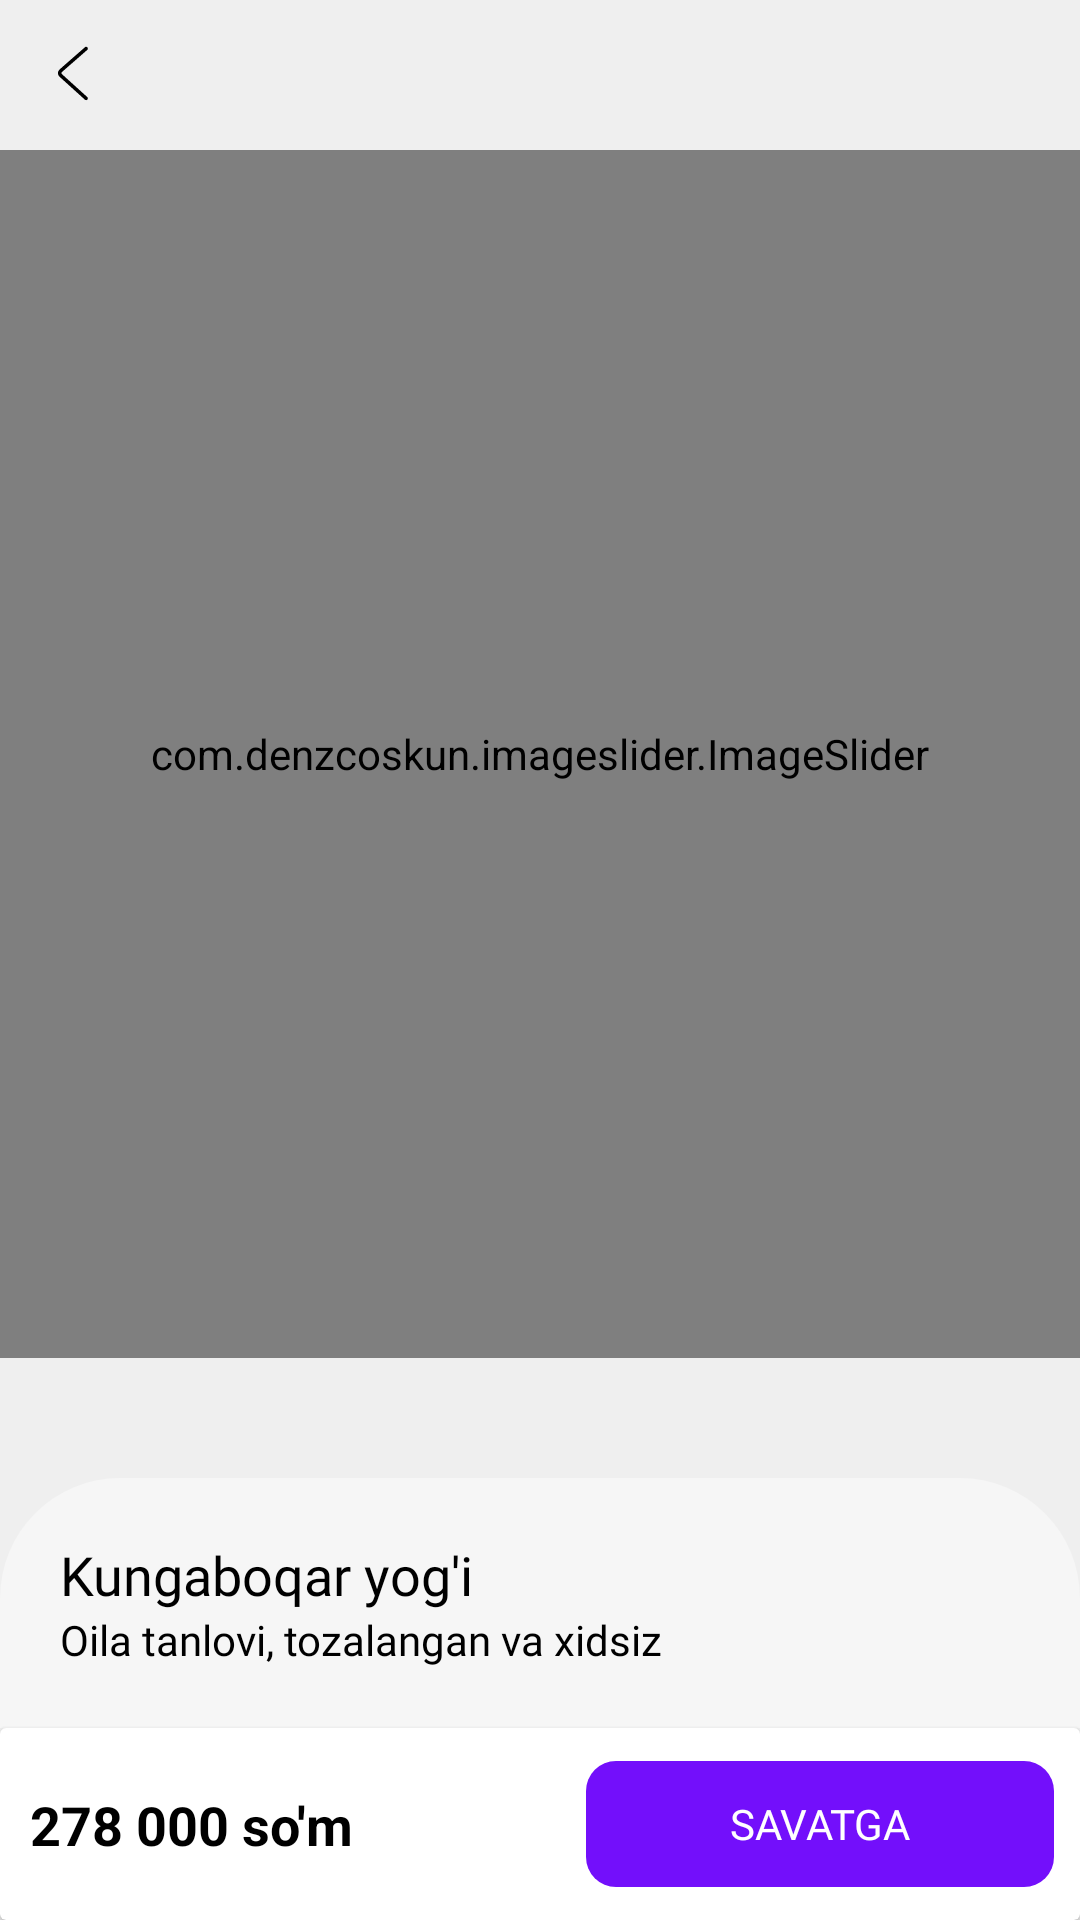

Write the Android layout XML for this screen, with the resource values it uses.
<!-- AndroidManifest.xml: application theme Theme.UzummarketClient -->
<!-- res/layout/screen_product_info.xml -->
<?xml version="1.0" encoding="utf-8"?>
<androidx.constraintlayout.widget.ConstraintLayout xmlns:android="http://schemas.android.com/apk/res/android"
    xmlns:app="http://schemas.android.com/apk/res-auto"
    android:layout_width="match_parent"
    android:layout_height="match_parent"
    android:background="#efefef">

    <ImageView
        android:id="@+id/backScreen"
        android:layout_width="48sp"
        android:layout_height="48sp"
        android:padding="10dp"
        android:src="@drawable/ic_back"
        app:layout_constraintStart_toStartOf="parent"
        app:layout_constraintTop_toTopOf="parent" />

    <com.denzcoskun.imageslider.ImageSlider
        android:id="@+id/product_image"
        android:layout_width="match_parent"
        android:layout_height="0dp"
        android:layout_marginTop="50dp"
        android:layout_marginBottom="40dp"
        android:src="@drawable/van_gog"
        app:layout_constraintBottom_toTopOf="@+id/linearLayout"
        app:layout_constraintEnd_toEndOf="parent"
        app:layout_constraintStart_toStartOf="parent"
        app:layout_constraintTop_toTopOf="parent" />
















    
    
    
    
    
    
    
    
    
    
    
    
    
    
    
    
    
    
    
    
    
    
    
    

    <LinearLayout
        android:id="@+id/linearLayout"
        android:layout_width="match_parent"
        android:layout_height="wrap_content"
        android:background="@drawable/bg_product_info"
        android:orientation="vertical"
        app:layout_constraintBottom_toTopOf="@id/card_bottom"
        app:layout_constraintEnd_toEndOf="parent"
        app:layout_constraintStart_toStartOf="parent"
        app:layout_constraintTop_toBottomOf="@id/product_image">


        <TextView
            android:id="@+id/product_name"
            android:layout_width="wrap_content"
            android:layout_height="wrap_content"
            android:layout_marginStart="20dp"
            android:layout_marginTop="20dp"
            android:fontFamily="@font/nunito"
            android:text="Kungaboqar yog'i "
            android:textColor="@color/black"
            android:textSize="18sp" />

        <TextView
            android:id="@+id/product_info"
            android:layout_width="wrap_content"
            android:layout_height="wrap_content"
            android:layout_marginStart="20dp"
            android:layout_marginBottom="20dp"
            android:fontFamily="@font/nunito"
            android:text="Oila tanlovi, tozalangan va xidsiz"
            android:textColor="@color/black" />

    </LinearLayout>

    <androidx.cardview.widget.CardView
        android:id="@+id/card_bottom"
        android:layout_width="match_parent"
        android:layout_height="64dp"
        android:background="#4D555252"
        android:elevation="1dp"
        app:layout_constraintBottom_toBottomOf="parent"
        app:layout_constraintEnd_toEndOf="parent"
        app:layout_constraintHorizontal_bias="0.0"
        app:layout_constraintStart_toStartOf="parent"
        app:layout_constraintTop_toBottomOf="@id/linearLayout" />

    <TextView
        android:id="@+id/total_price"
        android:layout_width="wrap_content"
        android:layout_height="wrap_content"
        android:layout_marginStart="10dp"
        android:elevation="2dp"
        android:text="278 000 so'm"
        android:textColor="@color/black"
        android:textSize="18sp"
        android:textStyle="bold"
        app:layout_constraintBottom_toBottomOf="@id/card_bottom"
        app:layout_constraintStart_toStartOf="@id/card_bottom"
        app:layout_constraintTop_toTopOf="@id/card_bottom" />

    
    
    
    
    
    
    
    
    
    
    
    
    


    <androidx.appcompat.widget.AppCompatButton
        android:id="@+id/order"
        android:layout_width="156dp"
        android:layout_height="42dp"
        android:background="@drawable/bg_order"
        android:fontFamily="@font/uzum_bold"
        android:text="Savatga"
        android:textColor="@color/white"
        app:layout_constraintBottom_toBottomOf="@id/card_bottom"
        app:layout_constraintEnd_toEndOf="@id/card_bottom"
        app:layout_constraintHorizontal_bias="0.9"
        app:layout_constraintStart_toEndOf="@id/total_price"
        app:layout_constraintTop_toTopOf="@id/card_bottom" />

</androidx.constraintlayout.widget.ConstraintLayout>
<!-- resources referenced by this layout -->
<resources>
  <color name="black">#FF000000</color>
  <color name="white">#FFFFFFFF</color>
  <!-- drawable bg_order (drawable) -->
  <?xml version="1.0" encoding="utf-8"?>
  <shape xmlns:android="http://schemas.android.com/apk/res/android">
      <corners android:radius="10dp" />
      <solid android:color="@color/uzum"/>
  </shape>
  <!-- drawable bg_product_info (drawable) -->
  <?xml version="1.0" encoding="utf-8"?>
  <shape xmlns:android="http://schemas.android.com/apk/res/android">
      <solid android:color="#66FFFFFF" />
      <corners
          android:topLeftRadius="40dp"
          android:topRightRadius="40dp" />
  
  </shape>
  <!-- drawable ic_back (drawable) -->
  <vector xmlns:android="http://schemas.android.com/apk/res/android"
      android:width="800dp"
      android:height="800dp"
      android:viewportWidth="1024"
      android:viewportHeight="1024">
    <path
        android:pathData="M669.6,849.6c8.8,8 22.4,7.2 30.4,-1.6s7.2,-22.4 -1.6,-30.4l-309.6,-280c-8,-7.2 -8,-17.6 0,-24.8l309.6,-270.4c8.8,-8 9.6,-21.6 2.4,-30.4 -8,-8.8 -21.6,-9.6 -30.4,-2.4L360.8,480.8c-27.2,24 -28,64 -0.8,88.8l309.6,280z"
        android:fillColor="#000"/>
  </vector>
  <!-- drawable van_gog: jpg bitmap (drawable, 166009 bytes) -->
  <style name="Theme.UzummarketClient" parent="Base.Theme.UzummarketClient">
          <item name="android:windowIsTranslucent">true</item>
      </style>
  <color name="uzum">#730FFB</color>
  <style name="Base.Theme.UzummarketClient" parent="Theme.Material3.DayNight.NoActionBar">
          
           <item name="colorPrimary">@color/uzum</item>
      </style>
</resources>
